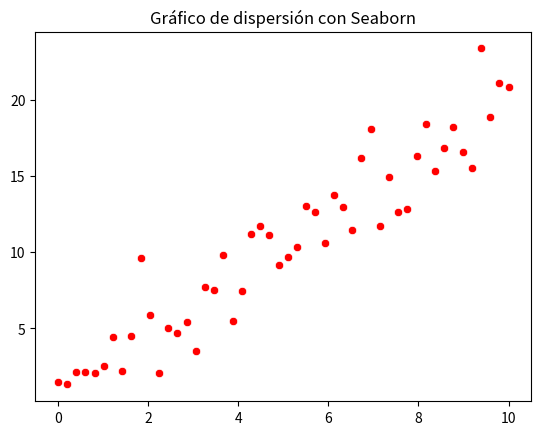

The script that saved this image:
# Ejercicio 3 Seaborn: Gráfico de dispersión
import seaborn as sns
import matplotlib.pyplot as plt
import numpy as np
x = np.linspace(0, 10, 50)
y = 2 * x + np.random.normal(0, 2, 50)
sns.scatterplot(x=x, y=y, color='red')
plt.title('Gráfico de dispersión con Seaborn')
plt.show()
